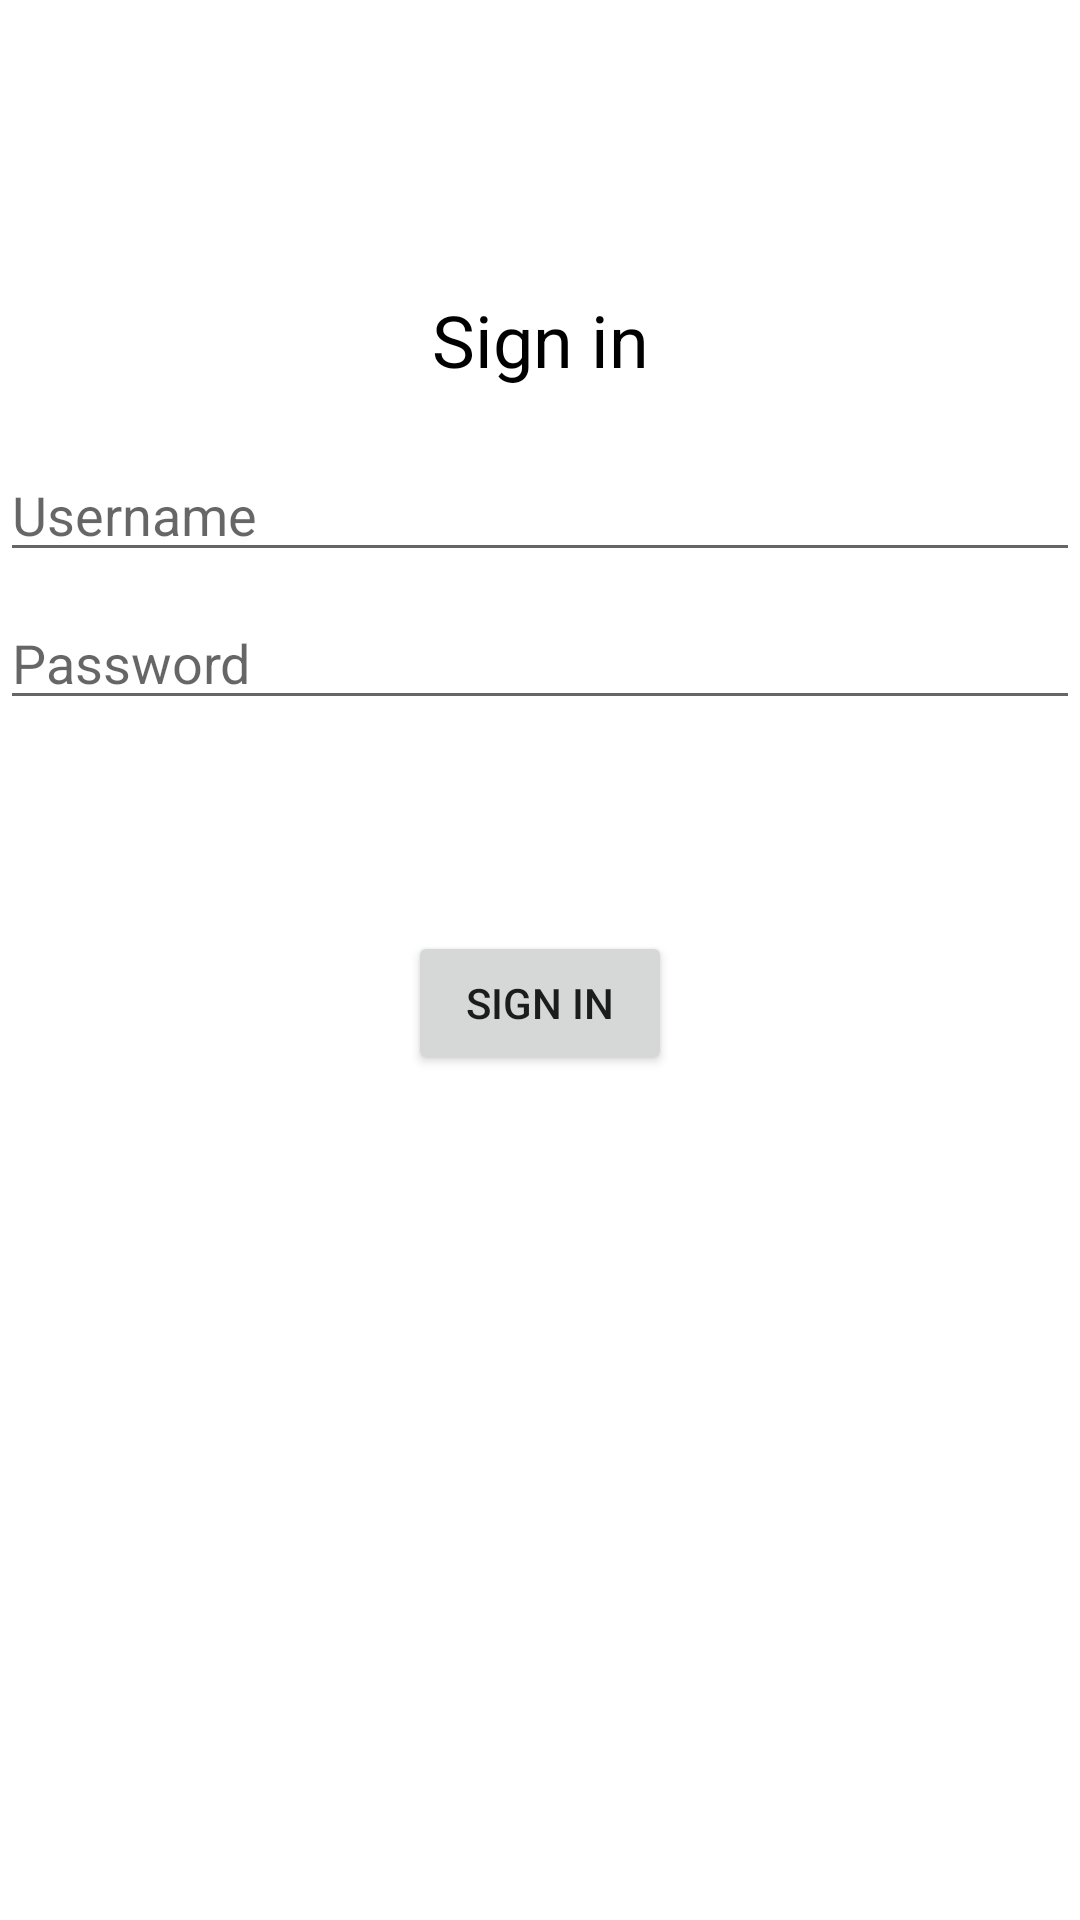

Here is an Android app screen rendered from its layout file. Give the layout XML and the strings, colors and styles it references.
<!-- AndroidManifest.xml: application theme Theme.Travelmark -->
<!-- res/layout/activity_login.xml -->
<?xml version="1.0" encoding="utf-8"?>
<androidx.constraintlayout.widget.ConstraintLayout xmlns:android="http://schemas.android.com/apk/res/android"
    xmlns:app="http://schemas.android.com/apk/res-auto"
    xmlns:tools="http://schemas.android.com/tools"
    android:id="@+id/container"
    android:layout_width="match_parent"
    android:layout_height="match_parent"
    tools:context=".activities.LoginActivity">

    <ImageView
        android:id="@+id/imageIcon"
        android:layout_width="match_parent"
        android:layout_height="wrap_content"
        android:layout_marginTop="70dp"
        app:layout_constraintBottom_toBottomOf="parent"
        app:layout_constraintEnd_toEndOf="parent"
        app:layout_constraintStart_toStartOf="parent"
        app:layout_constraintTop_toTopOf="parent"
        app:layout_constraintVertical_bias="0.0"
        app:srcCompat="@drawable/travel_2" />

    <TextView
        android:id="@+id/loginMessage"
        android:layout_width="wrap_content"
        android:layout_height="wrap_content"
        android:text="@string/login_message"
        android:textAlignment="center"
        android:textColor="@color/black"
        android:textSize="24sp"
        app:layout_constraintBottom_toBottomOf="parent"
        app:layout_constraintEnd_toEndOf="parent"
        app:layout_constraintStart_toStartOf="parent"
        app:layout_constraintTop_toBottomOf="@+id/imageIcon"
        app:layout_constraintVertical_bias="0.05" />

    <EditText
        android:id="@+id/username"
        android:layout_width="0dp"
        android:layout_height="wrap_content"
        android:layout_marginTop="20dp"
        android:autofillHints="email"
        android:hint="@string/username_hint"
        android:inputType="textEmailAddress"
        android:selectAllOnFocus="true"
        app:layout_constraintBottom_toBottomOf="parent"
        app:layout_constraintEnd_toEndOf="parent"
        app:layout_constraintHorizontal_bias="0.0"
        app:layout_constraintStart_toStartOf="parent"
        app:layout_constraintTop_toBottomOf="@+id/loginMessage"
        app:layout_constraintVertical_bias="0.0" />

    <EditText
        android:id="@+id/password"
        android:layout_width="0dp"
        android:layout_height="wrap_content"
        android:layout_marginTop="8dp"
        android:autofillHints="password"
        android:hint="@string/password_hint"
        android:inputType="textPassword"
        android:selectAllOnFocus="true"
        app:layout_constraintBottom_toBottomOf="parent"
        app:layout_constraintEnd_toEndOf="parent"
        app:layout_constraintHorizontal_bias="0.0"
        app:layout_constraintStart_toStartOf="parent"
        app:layout_constraintTop_toBottomOf="@+id/username"
        app:layout_constraintVertical_bias="0.0" />

    <Button
        android:id="@+id/login"
        android:layout_width="wrap_content"
        android:layout_height="wrap_content"
        android:layout_gravity="start"
        android:layout_marginTop="16dp"
        android:layout_marginBottom="64dp"
        android:text="@string/button_sign_in"
        app:layout_constraintBottom_toBottomOf="parent"
        app:layout_constraintEnd_toEndOf="parent"
        app:layout_constraintStart_toStartOf="parent"
        app:layout_constraintTop_toBottomOf="@+id/password"
        app:layout_constraintVertical_bias="0.2" />

</androidx.constraintlayout.widget.ConstraintLayout>
<!-- resources referenced by this layout -->
<resources>
  <color name="black">#FF000000</color>
  <string name="button_sign_in">Sign in</string>
  <string name="login_message">Sign in</string>
  <string name="password_hint">Password</string>
  <string name="username_hint">Username</string>
  <style name="Theme.Travelmark" parent="Theme.MaterialComponents.DayNight.NoActionBar">
          
          <item name="colorPrimary">@color/colorAccent</item>
          <item name="colorPrimaryVariant">@color/colorPrimaryDark</item>
          <item name="colorOnPrimary">@color/white</item>
          
          <item name="colorSecondary">@color/teal_200</item>
          <item name="colorSecondaryVariant">@color/teal_700</item>
          <item name="colorOnSecondary">@color/black</item>
          
          <item name="android:statusBarColor" tools:targetApi="l">?attr/colorPrimaryVariant</item>
          
      </style>
  <color name="colorAccent">#03a9f4</color>
  <color name="colorPrimaryDark">#000000</color>
  <color name="white">#FFFFFFFF</color>
  <color name="teal_200">#FF03DAC5</color>
  <color name="teal_700">#FF018786</color>
</resources>
